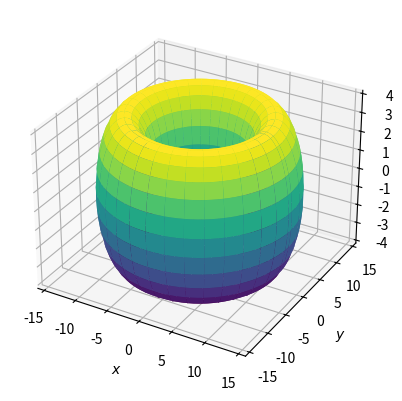

Write Python code to recreate this figure.
# Python initialisieren :
import matplotlib.pyplot as pl;
from mpl_toolkits import mplot3d;
import numpy as np;
# Parameter :

R= 10; r=4
u_0=0 ; u_E=2*np.pi ; v_0=0 ; v_E=2*np.pi; N_u=51 ; N_v=101 ; fig= 1;
# Funktionen:
def P(u,v):
    x = (R+r*np.sin(u))*np.cos(v);
    y = (R+r*np.sin(u))*np.sin(v);
    z = r*np.cos(u);
    return x,y,z;
# Daten :
u_data=np.linspace(u_0 ,u_E ,N_u);
v_data=np.linspace(v_0, v_E, N_v);
[u_grid, v_grid]=np.meshgrid(u_data, v_data);
[x_grid, y_grid, z_grid]=P(u_grid, v_grid);
# Plot :
fh=pl.figure(fig);
ax=pl.axes(projection="3d");
ax.plot_surface(x_grid, y_grid, z_grid, cmap="viridis");
ax.set_xlabel(r"$x$");
ax.set_ylabel(r"$y$");
ax.set_zlabel(r"$z$");
